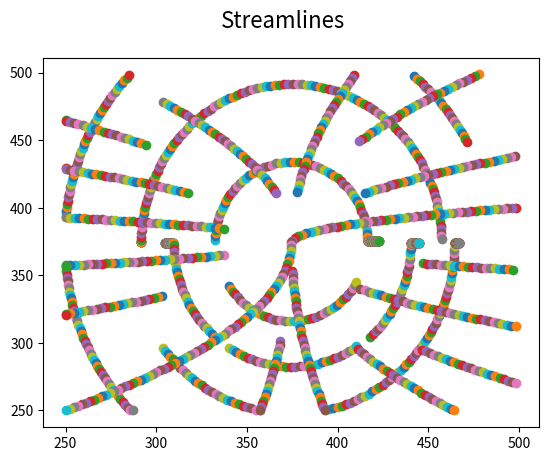

Write the Python code that produced this figure.
""" This is a very old version of streamplot. Matplotlib has included
streamplot from version 1.2. The matplotlib version has many
improvements over the version in this file, and is better integrated
and more stable than this code.

See
[redacted]
"""

version = '4'

# import pylab
import matplotlib
import matplotlib.patches as mpp
import numpy as np
import matplotlib.pyplot as plt

def streamplot(x, y, u, v, center=np.array([0, 0]),  density=1, linewidth=1,
               color='k', cmap=None, norm=None, vmax=None, vmin=None,
               arrowsize=1, INTEGRATOR='RK4'):
    '''Draws streamlines of a vector flow.

    * x and y are 1d arrays defining an *evenly spaced* grid.
    * u and v are 2d arrays (shape [y,x]) giving velocities.
    * density controls the closeness of the streamlines. For different
      densities in each direction, use a tuple or list [densityx, densityy].
    * linewidth is either a number (uniform lines) or a 2d array
      (variable linewidth).
    * color is either a color code (of any kind) or a 2d array. This is
      then transformed into color by the cmap, norm, vmin and vmax args.
      A value of None gives the default for each.

    INTEGRATOR is experimental. Currently, RK4 should be used.
      '''

    ## Sanity checks.
    # check input vector dimensions
    assert len(x.shape)==1
    assert len(y.shape)==1
    assert u.shape == (len(y), len(x))
    assert v.shape == (len(y), len(x))
    if type(linewidth) == np.ndarray:
        assert linewidth.shape == (len(y), len(x))
    if type(color) == np.ndarray:
        assert color.shape == (len(y), len(x))

    ## Set up some constants - size of the grid used.
    NGX = len(x)
    NGY = len(y)
    ## Constants used to convert between grid index coords and user coords.
    DX = x[1]-x[0]
    DY = y[1]-y[0]
    XOFF = x[0]
    YOFF = y[0]

    ## Now rescale velocity onto axes-coordinates
    u = u / (x[-1]-x[0])
    v = v / (y[-1]-y[0])
    speed = np.sqrt(u*u+v*v)
    ## s (path length) will now be in axes-coordinates, but we must
    ## rescale u for integrations.
    u *= NGX
    v *= NGY
    ## Now u and v in grid-coordinates.

    ## Blank array: This is the heart of the algorithm. It begins life
    ## zeroed, but is set to one when a streamline passes through each
    ## box. Then streamlines are only allowed to pass through zeroed
    ## boxes. The lower resolution of this grid determines the
    ## approximate spacing between trajectories.
    if type(density) == float or type(density) == int:
        assert density > 0
        NBX = int(2*density)
        NBY = int(2*density)
    else:
        assert len(density) > 0
        NBX = int(2*density[0])
        NBY = int(2*density[1])
    blank = np.zeros((NBY,NBX))

    ## Constants for conversion between grid-index space and
    ## blank-index space
    bx_spacing = NGX/float(NBX-1)
    by_spacing = NGY/float(NBY-1)

    def blank_pos(xi, yi):
        ## Takes grid space coords and returns nearest space in
        ## the blank array.
        return int((xi / bx_spacing) + 0.5), \
               int((yi / by_spacing) + 0.5)

    def value_at(a, xi, yi):
        ## Linear interpolation - nice and quick because we are
        ## working in grid-index coordinates.
        if type(xi) == np.ndarray:
            x = xi.astype(int)
            y = yi.astype(int)
        else:
            x = int(xi)
            y = int(yi)
        a00 = a[y,x]
        a01 = a[y,x+1]
        a10 = a[y+1,x]
        a11 = a[y+1,x+1]
        xt = xi - x
        yt = yi - y
        a0 = a00*(1-xt) + a01*xt
        a1 = a10*(1-xt) + a11*xt
        return a0*(1-yt) + a1*yt

    def rk4_integrate(x0, y0):
        ## This function does RK4 forward and back trajectories from
        ## the initial conditions, with the odd 'blank array'
        ## termination conditions. TODO tidy the integration loops.

        def f(xi, yi):
            dt_ds = 1./value_at(speed, xi, yi)
            ui = value_at(u, xi, yi)
            vi = value_at(v, xi, yi)
            return ui*dt_ds, vi*dt_ds

        def g(xi, yi):
            dt_ds = 1./value_at(speed, xi, yi)
            ui = value_at(u, xi, yi)
            vi = value_at(v, xi, yi)
            return -ui*dt_ds, -vi*dt_ds

        check = lambda xi, yi: xi>=0 and xi<NGX-1 and yi>=0 and yi<NGY-1

        bx_changes = []
        by_changes = []

        ## Integrator function
        def rk4(x0, y0, f, c):
            ds = 0.01 #min(1./NGX, 1./NGY, 0.01)
            stotal = 0
            xi = x0
            yi = y0
            xb, yb = blank_pos(xi, yi)
            xf_traj = []
            yf_traj = []
            while check(xi, yi):
                # Time step. First save the point.
                xf_traj.append(xi)
                yf_traj.append(yi)
                # Next, advance one using RK4
                try:
                    k1x, k1y = f(xi, yi)
                    k2x, k2y = f(xi + .5*ds*k1x, yi + .5*ds*k1y)
                    k3x, k3y = f(xi + .5*ds*k2x, yi + .5*ds*k2y)
                    k4x, k4y = f(xi + ds*k3x, yi + ds*k3y)
                except IndexError:
                    # Out of the domain on one of the intermediate steps
                    break
                xi += ds*(k1x+2*k2x+2*k3x+k4x) / 6.
                yi += ds*(k1y+2*k2y+2*k3y+k4y) / 6.
                # Final position might be out of the domain
                if not check(xi, yi): break
                stotal += ds
                # Next, if s gets to thres, check blank.
                new_xb, new_yb = blank_pos(xi, yi)
                if new_xb != xb or new_yb != yb:
                    # New square, so check and colour. Quit if required.
                    if blank[new_yb,new_xb] == 0:
                        blank[new_yb,new_xb] = 1
                        bx_changes.append(new_xb)
                        by_changes.append(new_yb)
                        xb = new_xb
                        yb = new_yb
                    else:
                        break
                if stotal > 2:
                    break
            return stotal, xf_traj, yf_traj

        ## Alternative Integrator function

        ## RK45 does not really help in it's current state. The
        ## resulting trajectories are accurate but low-resolution in
        ## regions of high curvature and thus fairly ugly. Maybe a
        ## curvature based cap on the maximum ds permitted is the way
        ## forward.


        ## Forward and backward trajectories
        integrator = rk4

        sf, xf_traj, yf_traj = integrator(x0, y0, f, center)
        sb, xb_traj, yb_traj = integrator(x0, y0, g, center)
        stotal = sf + sb
        x_traj = xb_traj[::-1] + xf_traj[1:]
        y_traj = yb_traj[::-1] + yf_traj[1:]

        ## Tests to check length of traj. Remember, s in units of axes.
        if len(x_traj) < 1: return None
        if stotal > .2:
            initxb, inityb = blank_pos(x0, y0)
            blank[inityb, initxb] = 1
            return x_traj, y_traj
        else:
            for xb, yb in zip(bx_changes, by_changes):
                blank[yb, xb] = 0
            return None

    ## A quick function for integrating trajectories if blank==0.
    trajectories = []
    def traj(xb, yb):
        if xb < 0 or xb >= NBX or yb < 0 or yb >= NBY:
            return
        if blank[yb, xb] == 0:
            t = rk4_integrate(xb*bx_spacing, yb*by_spacing)
            if t != None:
                tx = (np.array(t[0]) - center[0]) #np.exp(-.000001* np.linalg.norm(np.array(t[0]) - 200)**2) * (np.array(t[0]) - center[0])
                ty = np.array(t[1]) - center[1] #np.exp(-.000001* np.linalg.norm(np.array(t[1]) - 200)**2) * np.array(t[1]) - center[1]
                tt = np.vstack((tx, ty))
                trajectories.append(tt)

    ## Now we build up the trajectory set. I've found it best to look
    ## for blank==0 along the edges first, and work inwards.
    for indent in range(int((max(NBX,NBY))/2)):
        for xi in range(int(max(NBX,NBY)-2*indent)):
            traj(xi+indent, indent)
            traj(xi+indent, NBY-1-indent)
            traj(indent, xi+indent)
            traj(NBX-1-indent, xi+indent)

    return trajectories

def grid(center = np.array([0, 0]), theta=0):
    w = 250
    x = np.linspace(-w,w,w)
    y = np.linspace(-w,w,w)
    u = np.ones(x.shape)* np.ones(y[:,np.newaxis].shape) * np.cos(theta)
    v = np.ones(x.shape)* np.ones(y[:,np.newaxis].shape) * np.sin(theta)

    fig = plt.figure(1)
    fig.suptitle("Streamlines", fontsize=16)
    trajectories = streamplot(x, y, u, v, center=center, density=2, INTEGRATOR='RK4', color='b')

    u2 = np.ones(x.shape) * np.ones(y[:, np.newaxis].shape) * np.sin(theta)
    v2 = np.ones(x.shape) * np.ones(y[:, np.newaxis].shape) * - np.cos(theta)
    trajectories2 = streamplot(x, y, u2, v2,center=center, density=2, INTEGRATOR='RK4', color='b')

    trajFinal = trajectories + trajectories2
    return trajFinal

def radial(center = np.array([0, 0])):
    w = 250
    y, x = np.mgrid[-w:w:250j, -w:w:250j]
    # field sectioning
    # y = y - center[1]
    # x = x - center[0]
    u = (y**2 )
    v = -2*x*y

    fig = plt.figure(1)
    fig.suptitle("Streamlines", fontsize=16)
    x = np.linspace(-w,w,w)
    y = np.linspace(-w,w,w)
    trajectories = streamplot(x, y, u, v, center=center, density=4, INTEGRATOR='RK4', color='b')

    y, x = np.mgrid[-w:w:250j, -w:w:-250j]
    # field sectioning
    # y = y - center[1]
    # x = x - center[0]
    u2 = -2 * x * y
    v2 = -(y**2)
    x = np.linspace(-w, w, w)
    y = np.linspace(-w, w, w)
    trajectories2 = streamplot(x, y, u2, v2, center=center, density=4, INTEGRATOR='RK4', color='b')

    trajFinal = trajectories + trajectories2
    return trajFinal

def mixfield():
    d = 10
    l = np.array([0, 0])
    T = radial(np.array([-250, -250]))
    # T1 = radial(np.array([0, 0]))
    # T2 = grid(np.array([200, -200]))
    # T3 = radial(np.array([0, -200]))
    # T4 = grid(np.array([200, 0]))

    # angle = 5/8
    # theta = (np.pi * angle)
    # T5 = grid(np.array([150, -400]), theta=theta)
    # T6 = grid(np.array([200, -400]))

    TT = T #+ T1 # + T2 + T3 + T4 + T5 + T6

    for t in TT:
        xt = np.array(t[0])
        yt = np.array(t[1])
        for i in range(len(xt)):
            plt.scatter(xt[i], yt[i])

    plt.show()


if __name__ == '__main__':
    mixfield()
